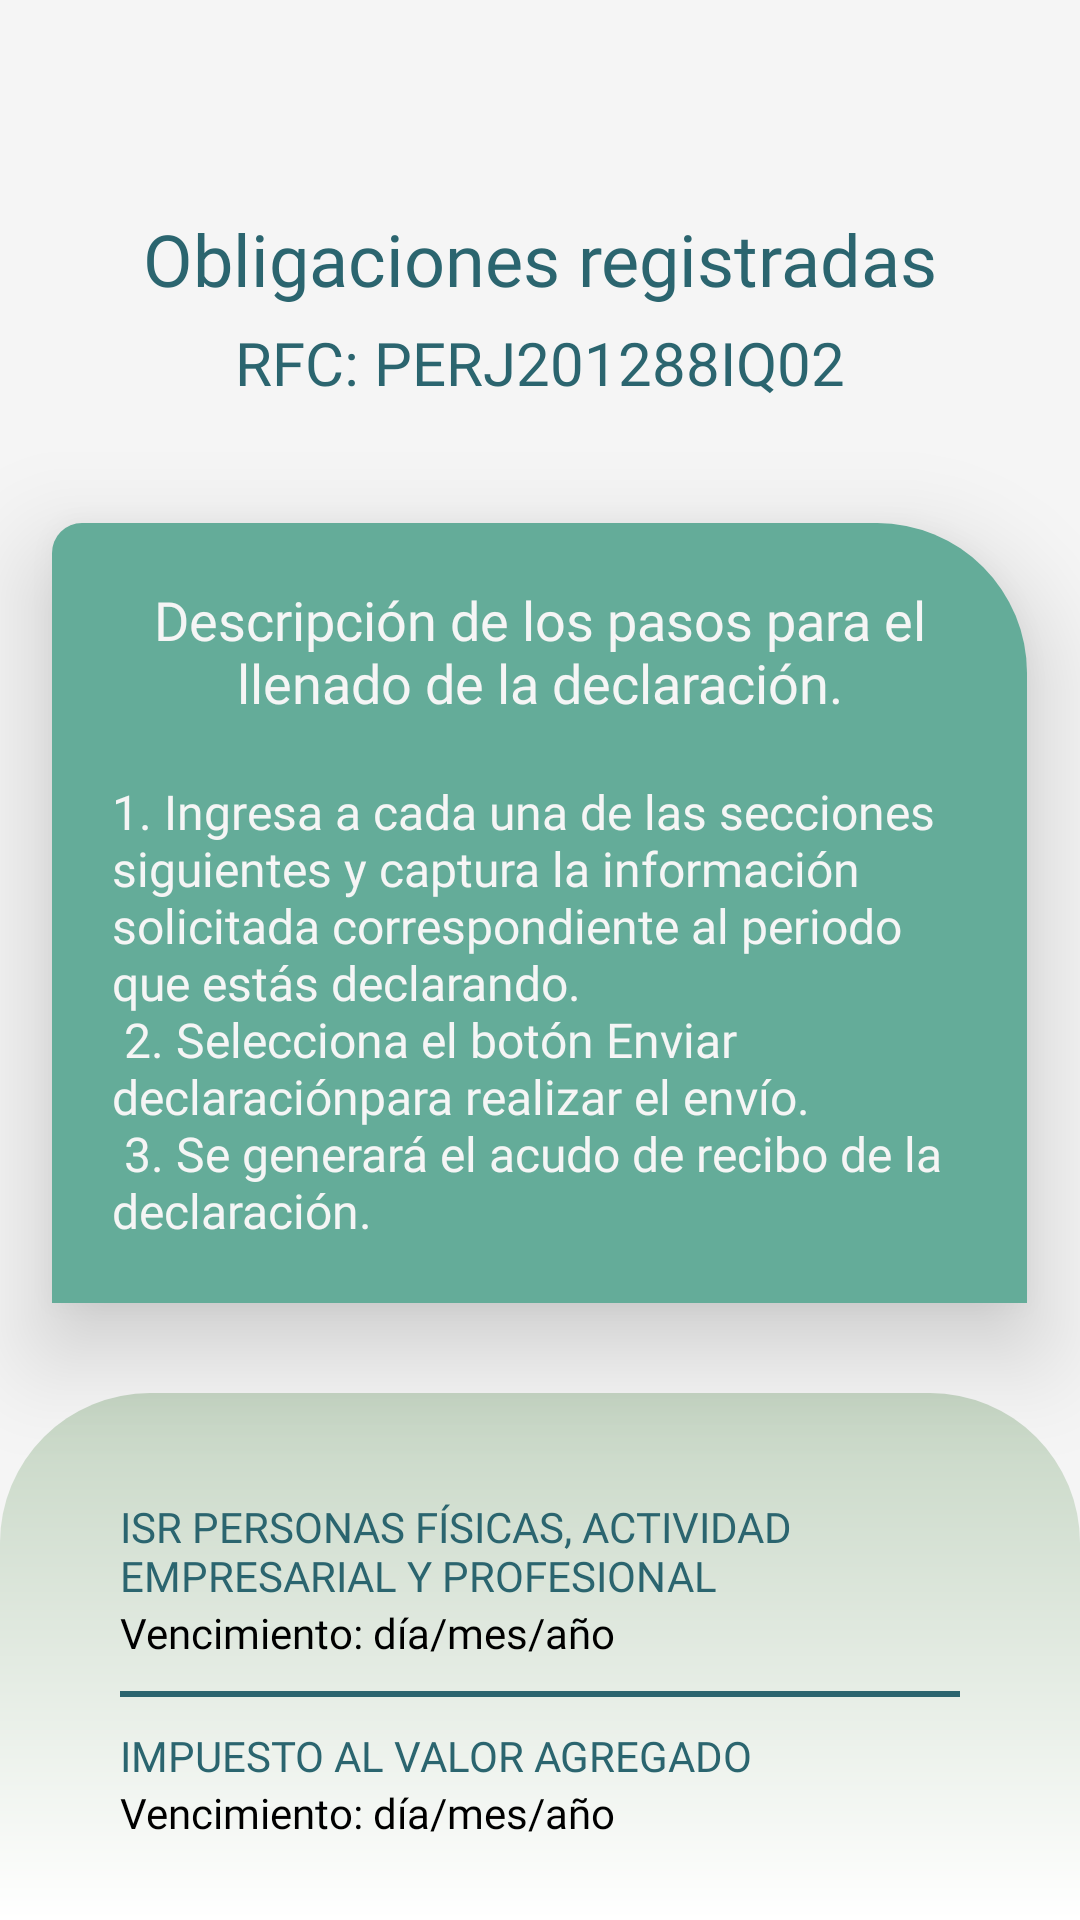

Here is an Android app screen rendered from its layout file. Give the layout XML and the strings, colors and styles it references.
<!-- AndroidManifest.xml: application theme Theme.Dclaro -->
<!-- res/layout/activity_declaraciones_obliga.xml -->
<?xml version="1.0" encoding="utf-8"?>
<LinearLayout xmlns:android="http://schemas.android.com/apk/res/android"
    xmlns:app="http://schemas.android.com/apk/res-auto"
    xmlns:tools="http://schemas.android.com/tools"
    android:layout_width="match_parent"
    android:layout_height="match_parent"
    android:background="@color/verdePaloMuyClaro"
    android:orientation="vertical"
    tools:context=".DeclaracionesObligaActivity">

    <TextView
        android:id="@+id/tv_obligacionesRegistradas"
        android:layout_width="wrap_content"
        android:layout_height="wrap_content"
        android:text="@string/obligaR"
        android:textColor="@color/colorElementosOscuros"
        android:textSize="24sp"
        android:fontFamily="@font/manrope_bold"
        android:layout_gravity="center_horizontal"
        android:layout_marginTop="70dp"/>

    <TextView
        android:id="@+id/tv_rfc"
        android:layout_width="wrap_content"
        android:layout_height="wrap_content"
        android:text="RFC: PERJ201288IQ02"
        android:textColor="@color/colorElementosOscuros"
        android:textSize="20sp"
        android:fontFamily="@font/manrope_medium"
        android:layout_gravity="center_horizontal"
        android:layout_marginTop="5dp"/>

    <LinearLayout
        android:layout_width="325dp"
        android:layout_height="wrap_content"
        android:orientation="vertical"
        android:layout_gravity="center_horizontal"
        android:layout_marginTop="40dp"
        android:background="@drawable/forma"
        android:paddingVertical="20dp"
        android:paddingHorizontal="20dp"
        android:elevation="20dp">

        <TextView
            android:layout_width="match_parent"
            android:layout_height="wrap_content"
            android:text="@string/descLlenadoDeclaracion"
            android:textSize="18sp"
            android:textAlignment="center"
            android:textColor="@color/verdePaloMuyClaro"
            android:fontFamily="@font/manrope_bold"/>

        <TextView
            android:layout_width="match_parent"
            android:layout_height="wrap_content"
            android:text="@string/pasosLlenadoDelcaracion"
            android:textSize="16sp"
            android:textColor="@color/verdePaloMuyClaro"
            android:fontFamily="@font/manrope_medium"
            android:layout_marginTop="20dp"/>

    </LinearLayout>

    <LinearLayout
        android:layout_width="match_parent"
        android:layout_height="match_parent"
        android:layout_marginTop="30dp"
        android:background="@drawable/gradient"
        android:orientation="vertical"
        android:paddingHorizontal="40dp"
        android:paddingVertical="15dp">

        <LinearLayout
            android:layout_width="match_parent"
            android:layout_height="wrap_content"
            android:orientation="vertical"
            android:layout_marginTop="20dp">

            <LinearLayout
                android:layout_width="match_parent"
                android:layout_height="wrap_content"
                android:orientation="horizontal">

                <LinearLayout
                    android:layout_width="wrap_content"
                    android:layout_height="wrap_content"
                    android:orientation="vertical">

                    <TextView
                        android:layout_width="300dp"
                        android:layout_height="wrap_content"
                        android:text="@string/isr"
                        android:fontFamily="@font/manrope_medium"
                        android:textColor="@color/colorElementosOscuros"/>

                    <TextView
                        android:layout_width="300dp"
                        android:layout_height="wrap_content"
                        android:text="Vencimiento: día/mes/año"
                        android:fontFamily="@font/manrope_medium"
                        android:textColor="@color/black"/>

                </LinearLayout>


                <ImageView
                    android:layout_width="wrap_content"
                    android:layout_height="wrap_content"
                    android:src="@drawable/material_symbols_check_circle_outline_rounded_mdpi"/>

            </LinearLayout>

            <View
                android:layout_width="wrap_content"
                android:layout_height="2dp"
                android:background="@color/colorElementosOscuros"
                android:layout_marginTop="10dp"/>

            <LinearLayout
                android:layout_width="match_parent"
                android:layout_height="wrap_content"
                android:orientation="horizontal"
                android:layout_marginTop="10dp">

                <LinearLayout
                    android:layout_width="wrap_content"
                    android:layout_height="wrap_content"
                    android:orientation="vertical">

                    <TextView
                        android:layout_width="300dp"
                        android:layout_height="wrap_content"
                        android:text="@string/iva"
                        android:fontFamily="@font/manrope_medium"
                        android:textColor="@color/colorElementosOscuros"/>

                    <TextView
                        android:layout_width="300dp"
                        android:layout_height="wrap_content"
                        android:text="Vencimiento: día/mes/año"
                        android:fontFamily="@font/manrope_medium"
                        android:textColor="@color/black"/>

                </LinearLayout>

                <ImageView
                    android:layout_width="wrap_content"
                    android:layout_height="wrap_content"
                    android:src="@drawable/material_symbols_check_circle_outline_rounded_mdpi"/>

            </LinearLayout>

        </LinearLayout>

        <Button
            android:id="@+id/btn_siguiente"
            android:layout_width="wrap_content"
            android:layout_height="wrap_content"
            android:layout_gravity="center_horizontal"
            android:enabled="true"
            android:text="Siguiente"
            android:textSize="18sp"
            android:textAllCaps="false"
            android:fontFamily="@font/manrope_bold"
            android:background="@drawable/round_button"
            app:backgroundTint="@color/colorElementosClaros"
            android:textColor="@color/verdePaloMuyClaro"
            android:paddingHorizontal="40dp"
            android:layout_marginTop="10dp"/>

    </LinearLayout>

</LinearLayout>
<!-- resources referenced by this layout -->
<resources>
  <color name="black">#FF000000</color>
  <color name="colorElementosClaros">#64AC99</color>
  <color name="colorElementosOscuros">#2B656F</color>
  <color name="verdePaloMuyClaro">#F5F5F5</color>
  <!-- drawable forma (drawable) -->
  <?xml version="1.0" encoding="utf-8"?>
  <shape xmlns:android="http://schemas.android.com/apk/res/android">
      <corners android:topLeftRadius="10dp" android:topRightRadius="50dp"/>
      <solid android:color="@color/colorElementosClaros"/>
  </shape>
  <!-- drawable gradient (drawable) -->
  <?xml version="1.0" encoding="utf-8"?>
  <shape xmlns:android="http://schemas.android.com/apk/res/android">
      <corners android:topLeftRadius="50dp" android:topRightRadius="50dp"/>
      <gradient android:type="linear"
          android:angle="100"
          android:startColor="@color/verdePalo"
          android:endColor="@color/white" />
  </shape>
  <!-- drawable material_symbols_check_circle_outline_rounded_mdpi: png bitmap (drawable-mdpi, 1163 bytes) -->
  <!-- drawable round_button (drawable) -->
  <?xml version="1.0" encoding="utf-8"?>
  <selector xmlns:android="http://schemas.android.com/apk/res/android">
      <item>
          <shape android:shape="rectangle">
              <corners android:radius="1000dp"></corners>
              <solid android:color="@color/colorElementosClaros"></solid>
          </shape>
      </item>
  </selector>
  <string name="descLlenadoDeclaracion">Descripción de los pasos para el llenado de la declaración.</string>
  <string name="isr">ISR PERSONAS FÍSICAS, ACTIVIDAD EMPRESARIAL Y PROFESIONAL</string>
  <string name="iva">IMPUESTO AL VALOR AGREGADO</string>
  <string name="obligaR">Obligaciones registradas</string>
  <string name="pasosLlenadoDelcaracion">1. Ingresa a cada una de las secciones siguientes y captura la información solicitada correspondiente al periodo que estás declarando. \n 2. Selecciona el botón "Enviar declaración" para realizar el envío. \n 3. Se generará el acudo de recibo de la declaración.</string>
  <style name="Theme.Dclaro" parent="Theme.MaterialComponents.DayNight.DarkActionBar">
          
          <item name="colorPrimary">@color/colorElementosClaros</item>
          <item name="colorPrimaryVariant">@color/colorElementosOscuros</item>
          <item name="colorOnPrimary">@color/white</item>
          
          <item name="colorSecondary">@color/colorElementosClaros</item>
          <item name="colorSecondaryVariant">@color/colorElementosOscuros</item>
          <item name="colorOnSecondary">@color/black</item>
          
          <item name="android:statusBarColor">?attr/colorPrimaryVariant</item>
          
      </style>
  <color name="verdePalo">#C6D6C4</color>
  <color name="white">#FFFFFF</color>
</resources>
